Labelled photos from "dataset_deployment_matched_v4", an image-classification folder in Supot77/Mini-Mangosteen-Detect. The possible labels are: overripe, ripe, unripe.

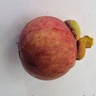
Label: ripe

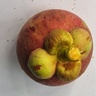
Label: ripe

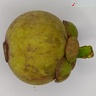
Label: unripe

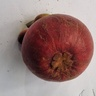
Label: ripe

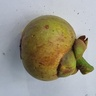
Label: unripe

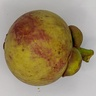
Label: unripe
